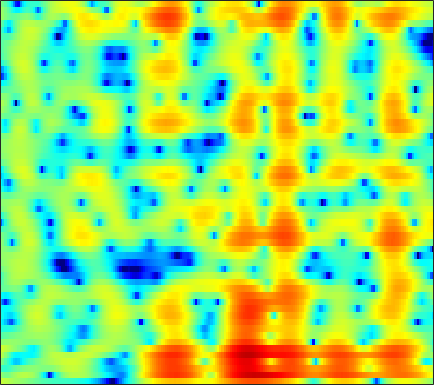

Source data for this figure (header and first rows):
3.5601, 3.3276, 3.0143, 2.7066, 2.476, 2.1698, 1.8642, 1.634, 1.3275, 1.0153, 0.689, 0.43636, 0.090434, -0.26456, -0.54204, -0.92796, -1.3253, -1.6239, -2.0041, -2.3591, -2.6791, -2.8834, -3.1075, -3.2706
1.074, 0.1459, -0.5341, -0.481, -0.08565, 0.642, 1.375, 1.852, 2.353, 2.686, 2.846, 2.853, 2.708, 2.377, 1.998, 1.301, 0.3445, -0.5817, -2.183, -4.383, -7.6, -11.36, -23, -17.59
-3.224, -4.074, -4.342, -3.89, -3.346, -2.595, -1.919, -1.477, -0.9701, -0.5377, -0.1754, 0.05358, 0.2944, 0.4546, 0.52, 0.5268, 0.452, 0.3541, 0.1749, -0.01214, -0.1567, -0.2067, -0.1557, 0.06247
0.3144, -0.8126, -2.407, -4.136, -5.528, -7.431, -9.032, -9.582, -9.121, -7.802, -6.322, -5.297, -4.106, -3.099, -2.445, -1.68, -1.013, -0.5628, -0.01225, 0.4996, 0.9825, 1.326, 1.757, 2.158
3.322, 2.242, 0.6162, -1.221, -2.714, -4.702, -6.311, -6.962, -7.042, -6.651, -6.329, -6.295, -6.51, -6.822, -6.894, -6.418, -5.182, -3.976, -2.315, -0.8129, 0.4367, 1.207, 2.018, 2.601
4.14, 3.789, 3.26, 2.677, 2.216, 1.581, 0.9343, 0.4349, -0.2613, -1.024, -1.96, -2.84, -4.277, -5.923, -6.989, -7.371, -6.173, -4.703, -2.753, -1.133, 0.08436, 0.7451, 1.304, 1.522
0.6148, 0.8053, 0.9657, 1.031, 1.036, 0.997, 0.9167, 0.8333, 0.6884, 0.5178, 0.331, 0.1872, 0.0006498, -0.1495, -0.2103, -0.1883, -0.05991, 0.09101, 0.3164, 0.5274, 0.668, 0.6945, 0.5952, 0.3168
-2.599, -2.227, -1.814, -1.469, -1.236, -0.9343, -0.6352, -0.4102, -0.1182, 0.1586, 0.4331, 0.6349, 0.885, 1.099, 1.232, 1.384, 1.498, 1.554, 1.577, 1.533, 1.413, 1.264, 0.981, 0.5888
-5.014, -4.989, -4.993, -4.936, -4.786, -4.38, -3.735, -3.121, -2.204, -1.275, -0.4041, 0.1899, 0.8889, 1.476, 1.834, 2.198, 2.436, 2.536, 2.565, 2.478, 2.277, 2.06, 1.686, 1.232
-6.742, -7.737, -9.67, -12.57, -15.29, -16.05, -11.78, -8.703, -5.518, -3.077, -1.184, -0.0507, 1.153, 2.085, 2.628, 3.156, 3.469, 3.575, 3.553, 3.346, 2.962, 2.563, 1.904, 1.128
-5.499, -6.21, -7.3, -8.361, -8.861, -8.636, -7.284, -5.816, -3.776, -1.907, -0.2733, 0.7862, 1.962, 2.878, 3.408, 3.913, 4.195, 4.253, 4.123, 3.736, 3.071, 2.365, 1.097, -0.6095
-5.848, -6.328, -6.688, -6.603, -6.24, -5.427, -4.381, -3.5, -2.245, -1.042, 0.03016, 0.7527, 1.627, 2.369, 2.823, 3.291, 3.593, 3.705, 3.669, 3.407, 2.898, 2.324, 1.283, -0.1419
-11.33, -14.95, -18.85, -14.45, -11.07, -7.871, -5.639, -4.371, -3.074, -2.064, -1.272, -0.7968, -0.2515, 0.2674, 0.6646, 1.206, 1.732, 2.088, 2.472, 2.715, 2.785, 2.725, 2.506, 2.15
-6.037, -6.951, -7.456, -6.904, -6, -4.697, -3.591, -2.971, -2.559, -2.614, -3.034, -3.552, -4.426, -5.003, -4.762, -3.503, -1.808, -0.5839, 0.8002, 1.843, 2.562, 2.919, 3.189, 3.282
-1.631, -1.502, -1.216, -0.8596, -0.5834, -0.2538, -0.09858, -0.1204, -0.4197, -1.18, -2.587, -4.173, -7.355, -11.71, -12.15, -7.504, -3.696, -1.697, 0.1979, 1.469, 2.272, 2.65, 2.881, 2.886
-2.837, -1.746, -0.566, 0.3621, 0.8972, 1.408, 1.71, 1.773, 1.693, 1.436, 0.9698, 0.5461, 0.03052, -0.3254, -0.3899, -0.1991, 0.1892, 0.523, 0.8957, 1.091, 1.089, 0.9508, 0.5984, 0.04482
-3.458, -2.035, -0.5517, 0.5723, 1.233, 1.905, 2.384, 2.619, 2.767, 2.784, 2.709, 2.585, 2.361, 2.101, 1.892, 1.589, 1.239, 0.9198, 0.3918, -0.2788, -1.129, -1.908, -3.105, -4.515
-1.085, -0.3919, 0.4814, 1.232, 1.72, 2.247, 2.643, 2.88, 3.074, 3.135, 3.111, 3.019, 2.788, 2.457, 2.135, 1.593, 0.9089, 0.2817, -0.7176, -1.928, -3.412, -4.736, -6.793, -9.222
0.3609, 0.7353, 1.207, 1.651, 1.946, 2.304, 2.594, 2.763, 2.953, 3.056, 3.038, 2.962, 2.76, 2.417, 2.055, 1.431, 0.6338, -0.08866, -1.245, -2.654, -4.329, -5.811, -8.182, -11.04
0.838, 1, 1.16, 1.307, 1.433, 1.639, 1.916, 2.121, 2.405, 2.683, 2.847, 2.893, 2.835, 2.595, 2.299, 1.736, 0.9804, 0.3006, -0.7773, -2.03, -3.429, -4.585, -6.273, -8.049
0.8688, 0.5806, 0.05521, -0.5379, -0.874, -1.004, -0.577, 0.05651, 1.009, 1.899, 2.648, 3.026, 3.272, 3.249, 3.062, 2.578, 1.835, 1.121, 0.02176, -1.216, -2.519, -3.425, -4.511, -5.338
0.8772, -0.05263, -1.868, -4.815, -8.419, -15.52, -9.459, -4.952, -1.089, 1.25, 2.791, 3.55, 4.097, 4.225, 4.045, 3.485, 2.561, 1.625, 0.06948, -1.877, -4.229, -6.055, -8.051, -8.463
-0.1641, -0.7014, -1.563, -2.556, -3.238, -3.566, -2.633, -1.363, 0.319, 1.861, 2.932, 3.449, 3.798, 3.731, 3.417, 2.668, 1.558, 0.4628, -1.387, -3.725, -6.752, -9.679, -14, -14.39
-3.721, -3.257, -2.455, -1.568, -0.9062, 0.01114, 0.8154, 1.447, 2.221, 2.799, 3.202, 3.313, 3.219, 2.812, 2.335, 1.411, 0.1994, -0.8975, -2.599, -4.489, -6.42, -7.717, -8.709, -8.668
-14.79, -9.042, -4.66, -1.87, -0.3848, 1.141, 2.259, 2.834, 3.438, 3.701, 3.712, 3.56, 3.098, 2.393, 1.711, 0.5784, -0.7942, -1.941, -3.723, -5.903, -8.637, -11.72, -18.38, -20.95
-4.74, -3.55, -1.799, -0.1464, 0.9306, 2.017, 2.847, 3.261, 3.518, 3.528, 3.199, 2.765, 1.909, 0.7616, -0.3115, -1.859, -3.487, -4.624, -5.866, -6.816, -7.596, -8.16, -8.483, -7.828
-0.2472, 0.1857, 0.8188, 1.458, 1.912, 2.45, 2.78, 2.951, 2.941, 2.695, 2.15, 1.495, 0.2811, -1.473, -3.194, -6.286, -10.68, -14.75, -15.1, -10.94, -8.039, -6.37, -4.756, -3.335
0.5542, 0.6389, 0.836, 1.075, 1.252, 1.517, 1.754, 1.847, 1.908, 1.731, 1.347, 0.8659, -0.07087, -1.365, -2.611, -4.658, -6.838, -8.136, -8.306, -6.894, -5.086, -3.877, -2.436, -1.27
-1.056, -1.385, -1.675, -1.739, -1.579, -1.198, -0.5967, -0.1847, 0.349, 0.686, 0.8254, 0.7929, 0.5433, 0.1228, -0.2967, -0.8839, -1.398, -1.673, -1.791, -1.661, -1.261, -0.9157, -0.3771, 0.1586
-4.378, -5.698, -7.603, -8.772, -8.347, -6.369, -4.122, -2.573, -1.014, 0.1768, 0.9479, 1.308, 1.55, 1.551, 1.456, 1.232, 0.9541, 0.7595, 0.5484, 0.4247, 0.378, 0.4245, 0.5047, 0.6551
-6.634, -8.305, -11.44, -15.29, -13.95, -8.651, -4.491, -2.309, -0.09925, 1.379, 2.366, 2.805, 3.077, 3.029, 2.829, 2.383, 1.815, 1.369, 0.8135, 0.4141, 0.136, 0.02942, -0.06625, -0.1971
-9.392, -7.715, -5.816, -4.195, -2.977, -1.223, 0.4972, 1.676, 2.966, 3.922, 4.474, 4.645, 4.515, 4.005, 3.337, 2.105, 0.486, -0.9175, -2.718, -3.817, -3.717, -3.294, -2.715, -2.618
-7.262, -5.221, -2.814, -0.877, 0.3101, 1.709, 2.814, 3.536, 4.221, 4.676, 4.794, 4.675, 4.184, 3.281, 2.278, 0.3932, -2.349, -5.312, -11.66, -20.8, -11.74, -8.198, -5.865, -4.898
-1.47, -0.9607, -0.1528, 0.7326, 1.387, 2.135, 2.787, 3.156, 3.514, 3.654, 3.58, 3.361, 2.849, 2.049, 1.285, -0.01448, -1.528, -2.736, -4.207, -5.177, -5.452, -5.336, -5.063, -4.854
0.1389, 0.457, 0.9332, 1.415, 1.762, 2.181, 2.53, 2.71, 2.868, 2.868, 2.736, 2.531, 2.121, 1.564, 1.051, 0.2951, -0.5328, -1.164, -1.963, -2.683, -3.264, -3.669, -4.105, -4.546
0.6478, 0.9321, 1.313, 1.672, 1.916, 2.235, 2.46, 2.598, 2.664, 2.642, 2.49, 2.305, 1.958, 1.524, 1.135, 0.5785, -0.02819, -0.4983, -1.146, -1.802, -2.495, -3.046, -3.857, -4.769
0.6748, 0.9179, 1.235, 1.587, 1.866, 2.2, 2.496, 2.659, 2.773, 2.761, 2.599, 2.39, 2.011, 1.536, 1.159, 0.6162, 0.09686, -0.2734, -0.7649, -1.281, -1.907, -2.446, -3.392, -4.61
-0.09005, -0.1094, 0.08718, 0.5887, 1.107, 1.82, 2.492, 2.847, 3.17, 3.2, 2.988, 2.649, 1.995, 1.158, 0.492, -0.3178, -0.8576, -1.04, -1.029, -0.943, -0.947, -1.104, -1.575, -2.413
-3.521, -5.447, -6.282, -3.997, -1.87, 0.5256, 2.133, 2.988, 3.62, 3.787, 3.48, 2.923, 1.675, -0.2455, -2.247, -5.567, -7.701, -6.458, -3.557, -1.331, 0.1017, 0.7049, 1.087, 1.011
-4.162, -6.563, -7.88, -5.338, -3.034, -0.6755, 0.9103, 1.805, 2.456, 2.736, 2.551, 2.114, 1.064, -0.6325, -2.374, -5.205, -6.762, -5.728, -3.138, -0.9481, 0.526, 1.277, 1.872, 2.094
-0.2534, -0.8188, -1.28, -1.402, -1.255, -0.9848, -0.5573, -0.2863, 0.1555, 0.5637, 0.823, 0.8935, 0.802, 0.5077, 0.1808, -0.1678, -0.3498, -0.3072, -0.04065, 0.352, 0.7057, 0.9683, 1.169, 1.253
1.527, 1.011, 0.1943, -0.7364, -1.585, -2.703, -3.621, -3.915, -3.258, -2.025, -0.6502, 0.2021, 1.038, 1.554, 1.745, 1.8, 1.657, 1.483, 1.159, 0.7724, 0.4496, 0.2356, 0.1335, 0.1847
2.35, 1.889, 0.9177, -0.5198, -2.147, -5.324, -11.71, -29.52, -11.05, -4.556, -1.147, 0.5108, 1.981, 2.829, 3.151, 3.149, 2.754, 2.179, 1.034, -0.562, -2.467, -3.838, -4.438, -3.363
0.674, 0.5615, 0.2201, -0.4037, -1.003, -1.929, -2.707, -2.827, -2.126, -0.8291, 0.5833, 1.509, 2.42, 2.934, 3.052, 2.864, 2.244, 1.442, -0.1555, -2.556, -6.337, -10.62, -13.71, -7.924
-2.838, -2.562, -2.184, -1.842, -1.552, -1.219, -0.8064, -0.3997, 0.1563, 0.7876, 1.394, 1.785, 2.161, 2.322, 2.276, 2.011, 1.471, 0.9089, -0.02915, -1.109, -2.16, -2.75, -3.035, -2.665
-7.321, -6.735, -5.625, -4.247, -3.243, -1.944, -0.8039, -0.08545, 0.7517, 1.436, 1.935, 2.181, 2.35, 2.33, 2.197, 1.853, 1.369, 0.9442, 0.3436, -0.2323, -0.6958, -0.9133, -1.054, -1.004
-17.84, -16.03, -10.86, -6.854, -4.564, -2.191, -0.409, 0.6395, 1.733, 2.487, 2.963, 3.143, 3.155, 2.922, 2.601, 1.99, 1.233, 0.608, -0.2131, -0.8912, -1.313, -1.444, -1.385, -1.174
-12.25, -11.04, -7.987, -4.814, -2.78, -0.578, 1.147, 2.17, 3.179, 3.845, 4.19, 4.247, 4.04, 3.502, 2.865, 1.714, 0.1661, -1.249, -3.378, -5.325, -6.076, -5.632, -4.337, -3.08
-5.057, -4.144, -2.761, -1.258, -0.1907, 1.161, 2.325, 3.039, 3.757, 4.221, 4.394, 4.331, 3.965, 3.256, 2.45, 0.982, -1.092, -3.202, -7.2, -13.93, -18.15, -12.2, -7.682, -5.207
-3.02, -2.234, -1.183, -0.1693, 0.5693, 1.477, 2.265, 2.749, 3.263, 3.587, 3.691, 3.607, 3.283, 2.693, 2.064, 0.967, -0.3941, -1.567, -3.2, -4.596, -5.362, -5.476, -5.202, -4.727
-2.393, -1.738, -0.9199, -0.1357, 0.4456, 1.147, 1.779, 2.212, 2.678, 2.992, 3.154, 3.158, 2.996, 2.633, 2.249, 1.571, 0.7305, 0.03824, -0.9222, -1.861, -2.727, -3.317, -3.987, -4.577
-2.196, -1.77, -1.221, -0.6499, -0.2188, 0.4364, 1.122, 1.622, 2.216, 2.703, 3.043, 3.196, 3.236, 3.096, 2.871, 2.429, 1.824, 1.271, 0.4126, -0.5886, -1.746, -2.699, -4.11, -5.706
-2.441, -2.603, -2.781, -2.722, -2.379, -1.5, -0.365, 0.4806, 1.551, 2.444, 3.099, 3.44, 3.703, 3.762, 3.659, 3.364, 2.902, 2.426, 1.611, 0.5678, -0.738, -1.935, -3.972, -6.671
-3.024, -4.575, -7.631, -11.24, -10.76, -6.756, -3.282, -1.286, 0.651, 2.019, 2.979, 3.464, 3.866, 4.013, 3.994, 3.794, 3.428, 3.069, 2.466, 1.695, 0.7122, -0.2152, -1.749, -3.73
-1.093, -2.569, -5.098, -7.323, -7.261, -5.112, -2.665, -1.157, 0.4026, 1.566, 2.384, 2.787, 3.055, 3.039, 2.9, 2.576, 2.182, 1.934, 1.727, 1.614, 1.453, 1.221, 0.7239, -0.02214
1.558, 0.8598, -0.1607, -1.008, -1.396, -1.67, -1.608, -1.442, -0.9519, -0.3695, 0.1395, 0.4017, 0.4353, 0.03694, -0.6496, -1.99, -3.504, -4.221, -3.678, -1.975, -0.2822, 0.7071, 1.572, 2.02
1.48, 0.768, -0.3416, -1.672, -2.846, -4.582, -6.392, -7.347, -7.424, -6.221, -4.731, -3.865, -3.276, -3.459, -4.245, -6.408, -10.68, -15.44, -11.81, -5.93, -2.358, -0.5357, 1.184, 2.33
-0.003198, -0.8619, -2.198, -3.874, -5.526, -8.398, -12.94, -18.57, -20.06, -12.25, -8.261, -6.437, -4.92, -4.203, -4.001, -4.089, -4.258, -4.173, -3.558, -2.425, -1.071, -0.09905, 1.097, 2.1
